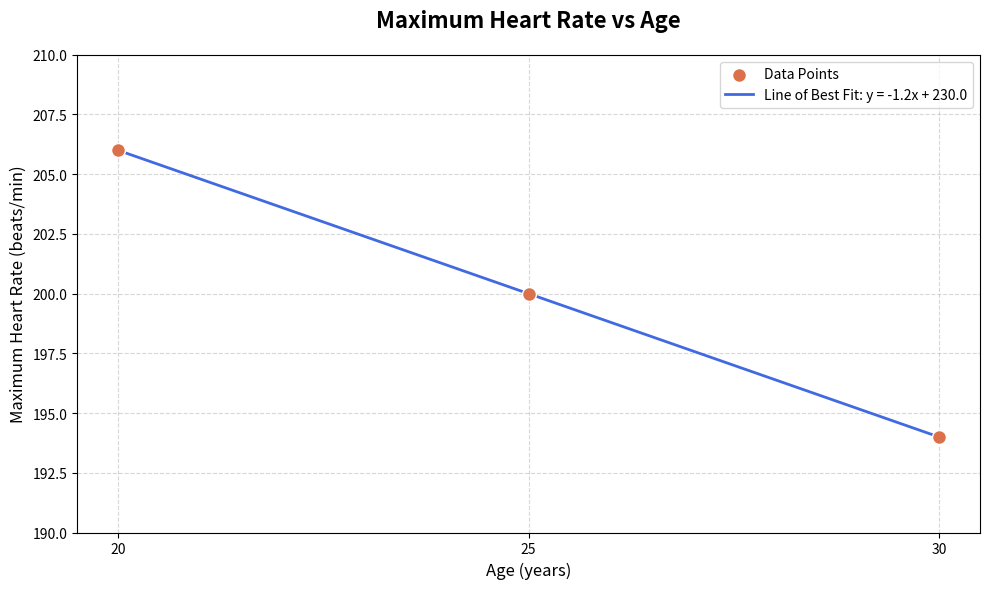

Source code (Python):
import matplotlib.pyplot as plt
import numpy as np

# Data (Updated for Maximum Heart Rate question)
age = [20, 25, 30]
heart_rate = [206, 200, 194]


# Find the R-value for part b correlation coefficient
r = np.corrcoef(age, heart_rate)[0, 1]
print(f"Correlation Coefficient (r): {r}")

# Calculate Line of Best Fit (Linear Regression)
m, b = np.polyfit(age, heart_rate, 1)

# Create the equation string
# Using 1 decimal place here as the data is clean integers
equation = f"y = {m:.1f}x + {b:.1f}"
print(f"The equation of the line of best fit is: {equation}")

# Create the y-values for the line of best fit
line_of_best_fit = [m * x + b for x in age]

plt.style.use("seaborn-v0_8-muted")
plt.figure(figsize=(10, 6))

# Scatter plot of array data
plt.scatter(
    age,
    heart_rate,
    color="#db714a",
    s=100,
    label="Data Points",
    edgecolor="white",
    zorder=3,
)

# Plot the Line of Best Fit
plt.plot(
    age,
    line_of_best_fit,
    color="royalblue",
    linewidth=2,
    label=f"Line of Best Fit: {equation}",
    zorder=2,
)

plt.title("Maximum Heart Rate vs Age", fontsize=16, fontweight="bold", pad=20)
plt.xlabel("Age (years)", fontsize=12)
plt.ylabel("Maximum Heart Rate (beats/min)", fontsize=12)
plt.legend()
plt.grid(True, linestyle="--", alpha=0.5)
plt.xticks(age)
plt.ylim(190, 210)  # Adjusted for better heart rate visibility

plt.tight_layout()
plt.show()
